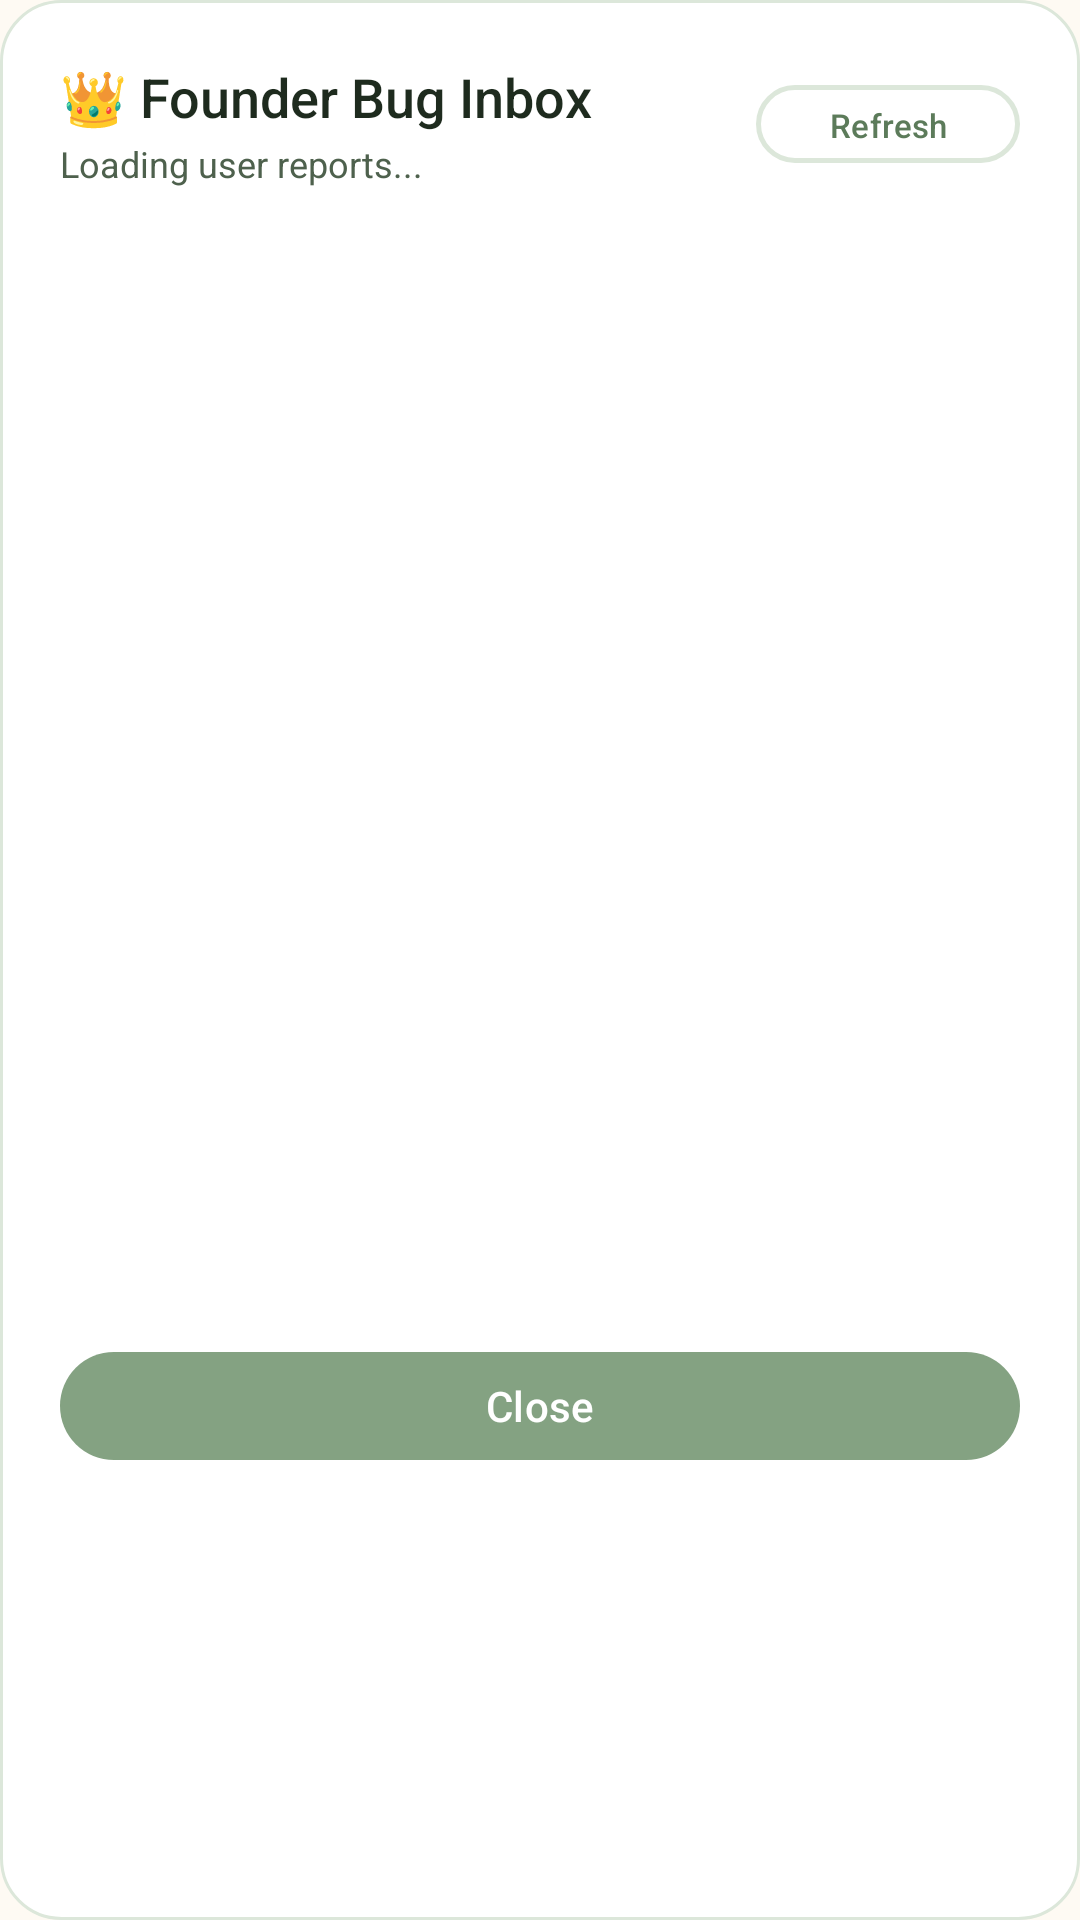

Android layout source for this screen:
<!-- AndroidManifest.xml: application theme Theme.FeedTrainer -->
<!-- res/layout/dialog_founder_inbox.xml -->
<?xml version="1.0" encoding="utf-8"?>
<LinearLayout xmlns:android="http://schemas.android.com/apk/res/android"
    xmlns:app="http://schemas.android.com/apk/res-auto"
    android:layout_width="match_parent"
    android:layout_height="wrap_content"
    android:orientation="vertical"
    android:padding="20dp"
    android:background="@drawable/bg_card">

    <LinearLayout
        android:layout_width="match_parent"
        android:layout_height="wrap_content"
        android:orientation="horizontal"
        android:gravity="center_vertical"
        android:layout_marginBottom="12dp">

        <LinearLayout
            android:layout_width="0dp"
            android:layout_height="wrap_content"
            android:layout_weight="1"
            android:orientation="vertical">

            <TextView
                android:layout_width="wrap_content"
                android:layout_height="wrap_content"
                android:text="👑 Founder Bug Inbox"
                android:textColor="@color/brand_dark"
                android:textSize="18sp"
                android:fontFamily="sans-serif-medium" />

            <TextView
                android:id="@+id/tvFounderReportCount"
                android:layout_width="wrap_content"
                android:layout_height="wrap_content"
                android:text="Loading user reports..."
                android:textColor="@color/text_secondary"
                android:textSize="12sp"
                android:layout_marginTop="2dp" />
        </LinearLayout>

        <com.google.android.material.button.MaterialButton
            android:id="@+id/btnRefreshReports"
            style="@style/Widget.Material3.Button.OutlinedButton"
            android:layout_width="wrap_content"
            android:layout_height="34dp"
            android:text="Refresh"
            android:textSize="11sp"
            android:textColor="@color/brand_moss_dark"
            app:strokeColor="@color/brand_border"
            app:strokeWidth="1.5dp"
            app:cornerRadius="17dp" />
    </LinearLayout>

    <ProgressBar
        android:id="@+id/progressFounderReports"
        android:layout_width="32dp"
        android:layout_height="32dp"
        android:layout_gravity="center"
        android:indeterminateTint="@color/brand_moss"
        android:layout_marginTop="16dp"
        android:layout_marginBottom="16dp"
        android:visibility="gone" />

    <TextView
        android:id="@+id/tvEmptyFounderReports"
        android:layout_width="match_parent"
        android:layout_height="wrap_content"
        android:text="No bug reports submitted yet. Everything is running smoothly!"
        android:textColor="@color/brand_text_muted"
        android:textSize="13sp"
        android:gravity="center"
        android:paddingTop="24dp"
        android:paddingBottom="24dp"
        android:visibility="gone" />

    <androidx.core.widget.NestedScrollView
        android:layout_width="match_parent"
        android:layout_height="360dp"
        android:fillViewport="true">

        <LinearLayout
            android:id="@+id/containerBugReports"
            android:layout_width="match_parent"
            android:layout_height="wrap_content"
            android:orientation="vertical" />
    </androidx.core.widget.NestedScrollView>

    <com.google.android.material.button.MaterialButton
        android:id="@+id/btnCloseFounderInbox"
        android:layout_width="match_parent"
        android:layout_height="44dp"
        android:text="Close"
        android:textColor="@color/white"
        app:backgroundTint="@color/brand_moss"
        app:cornerRadius="22dp"
        android:layout_marginTop="12dp" />
</LinearLayout>
<!-- resources referenced by this layout -->
<resources>
  <color name="brand_border">#DCE7DA</color>
  <color name="brand_dark">#1E2B1E</color>
  <color name="brand_moss">#84A282</color>
  <color name="brand_moss_dark">#5C7B5A</color>
  <color name="brand_text_muted">#6B7F6A</color>
  <color name="text_secondary">#4E614D</color>
  <color name="white">#FFFFFFFF</color>
  <!-- drawable bg_card (drawable) -->
  <?xml version="1.0" encoding="utf-8"?>
  <shape xmlns:android="http://schemas.android.com/apk/res/android"
      android:shape="rectangle">
      <solid android:color="@color/brand_card_bg" />
      <stroke android:width="1dp" android:color="@color/brand_border" />
      <corners android:radius="20dp" />
  </shape>
  <style name="Theme.FeedTrainer" parent="Theme.Material3.Light.NoActionBar">
          <item name="colorPrimary">@color/brand_moss</item>
          <item name="colorOnPrimary">@color/white</item>
          <item name="colorPrimaryContainer">@color/brand_sage_light</item>
          <item name="colorSurface">@color/brand_card_bg</item>
          <item name="colorSurfaceVariant">@color/brand_cream</item>
          <item name="android:statusBarColor">@color/brand_cream</item>
          <item name="android:windowBackground">@color/brand_cream</item>
          <item name="android:navigationBarColor">@color/brand_cream</item>
          <item name="android:windowLightStatusBar">true</item>
          <item name="android:windowLightNavigationBar">true</item>
      </style>
  <color name="brand_card_bg">#FFFFFF</color>
  <color name="brand_sage_light">#EAF2E8</color>
  <color name="brand_cream">#FEFAF3</color>
</resources>
